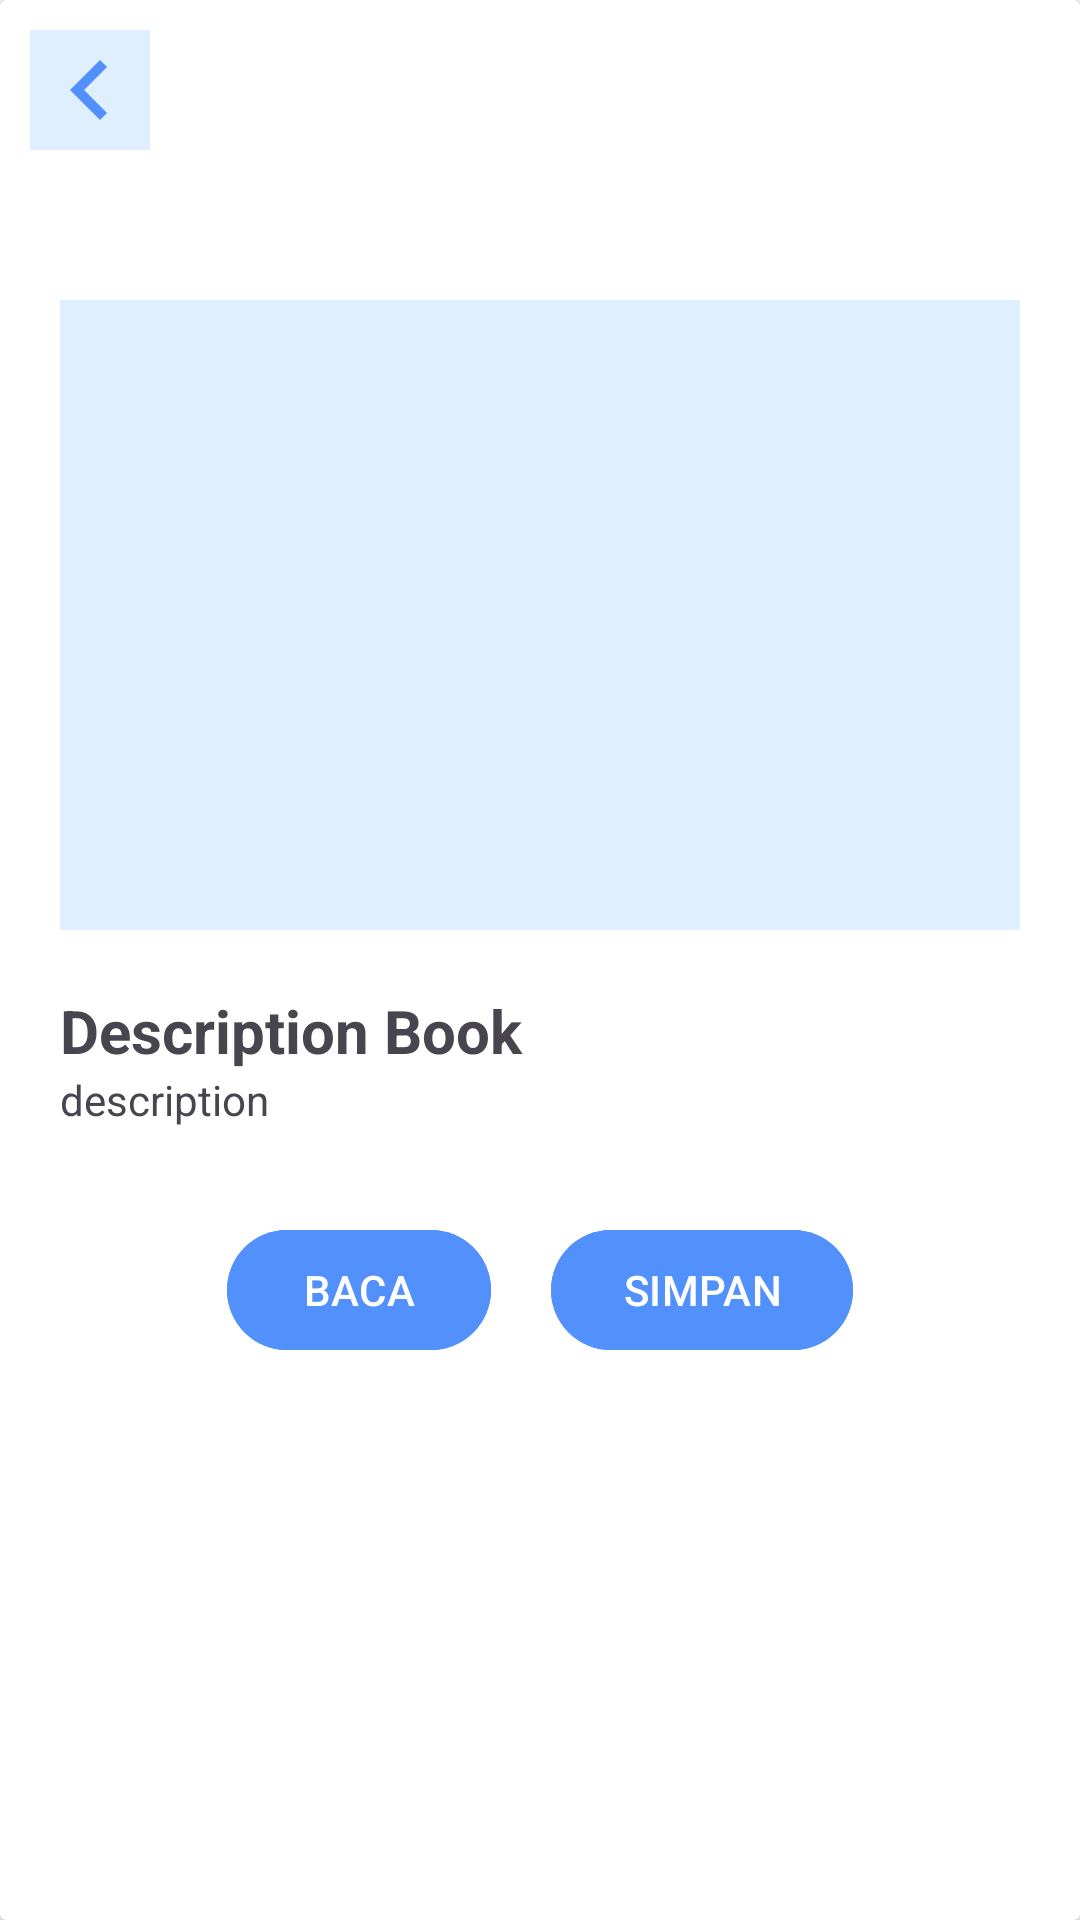

Here is an Android app screen rendered from its layout file. Give the layout XML and the strings, colors and styles it references.
<!-- AndroidManifest.xml: application theme Theme.PerpusDesa -->
<!-- res/layout/activity_detail_book.xml -->
<?xml version="1.0" encoding="utf-8"?>
<androidx.cardview.widget.CardView xmlns:android="http://schemas.android.com/apk/res/android"
    xmlns:app="http://schemas.android.com/apk/res-auto"
    xmlns:tools="http://schemas.android.com/tools"
    android:layout_width="match_parent"
    android:layout_height="match_parent"
    tools:context=".ui.detail.DetailBookActivity">

    <ImageButton
        android:id="@+id/back_home"
        android:layout_width="wrap_content"
        android:layout_height="wrap_content"
        android:background="@color/bg_item"
        android:layout_marginTop="10dp"
        android:layout_marginStart="10dp"
        android:src="@drawable/ic_back"/>

    <ScrollView
        android:layout_width="match_parent"
        android:layout_height="wrap_content"
        android:layout_marginTop="100dp"
        android:orientation="vertical"
        android:gravity="center">

        <LinearLayout
            android:layout_width="match_parent"
            android:layout_height="match_parent"
            android:orientation="vertical"
            android:gravity="center">

        <LinearLayout
            android:layout_width="match_parent"
            android:layout_height="wrap_content"
            android:orientation="horizontal"
            android:layout_marginHorizontal="20dp"
            android:background="@color/bg_item"
            android:paddingHorizontal="3dp"
            android:paddingVertical="5dp">

            <ImageView
                android:id="@+id/img_view"
                android:layout_width="150dp"
                android:layout_height="200dp"
                android:padding="8dp"
                android:scaleType="fitXY" />

            <LinearLayout
                android:layout_width="match_parent"
                android:layout_height="match_parent"
                android:orientation="horizontal">

                <TextView
                    android:id="@+id/txt_title"
                    android:layout_width="wrap_content"
                    android:layout_height="wrap_content"
                    android:textSize="20sp"
                    android:textStyle="bold"
                    android:layout_gravity="center"/>


            </LinearLayout>
        </LinearLayout>

            <LinearLayout
                android:layout_width="match_parent"
                android:layout_height="wrap_content"
                android:orientation="vertical"
                android:layout_marginHorizontal="20dp"
                android:layout_marginTop="20dp">

            <TextView
                android:layout_width="350dp"
                android:layout_height="wrap_content"
                android:text="Description Book"
                android:textStyle="bold"
                android:textSize="20sp"
                />
            <TextView
                android:id="@+id/txt_desc"
                android:layout_width="350dp"
                android:layout_height="wrap_content"
                android:text="description"
                android:justificationMode="inter_word"
                android:layout_marginBottom="20dp"
                />
            </LinearLayout>

            <LinearLayout
            android:layout_width="wrap_content"
            android:layout_height="wrap_content"
            android:orientation="horizontal"
            android:gravity="center"
            android:layout_margin="10dp">

            <com.google.android.material.button.MaterialButton
                android:id="@+id/btn_baca"
                android:layout_width="match_parent"
                android:layout_height="wrap_content"
                android:text="BACA"
                android:backgroundTint="@color/blue"
                android:layout_marginHorizontal="10dp" />

            <com.google.android.material.button.MaterialButton
                android:id="@+id/btn_simpan"
                android:layout_width="match_parent"
                android:layout_height="wrap_content"
                android:text="SIMPAN"
                android:backgroundTint="@color/blue"
                android:layout_marginHorizontal="10dp" />

            </LinearLayout>
        </LinearLayout>
    </ScrollView>
</androidx.cardview.widget.CardView>
<!-- resources referenced by this layout -->
<resources>
  <color name="bg_item">#E0EFFF</color>
  <color name="blue">#5291FB</color>
  <!-- drawable ic_back (drawable) -->
  <vector xmlns:android="http://schemas.android.com/apk/res/android"
          android:width="40dp"
          android:height="40dp"
          android:viewportWidth="24.0"
          android:viewportHeight="24.0">
      <path
          android:fillColor="@color/blue"
          android:pathData="M15.41,7.41L14,6l-6,6 6,6 1.41,-1.41L10.83,12z"/>
  </vector>
  <style name="Theme.PerpusDesa" parent="Base.Theme.PerpusDesa" />
  <style name="Base.Theme.PerpusDesa" parent="Theme.Material3.Light.NoActionBar">
          
          
          <item name="android:forceDarkAllowed">false</item>
      </style>
</resources>
